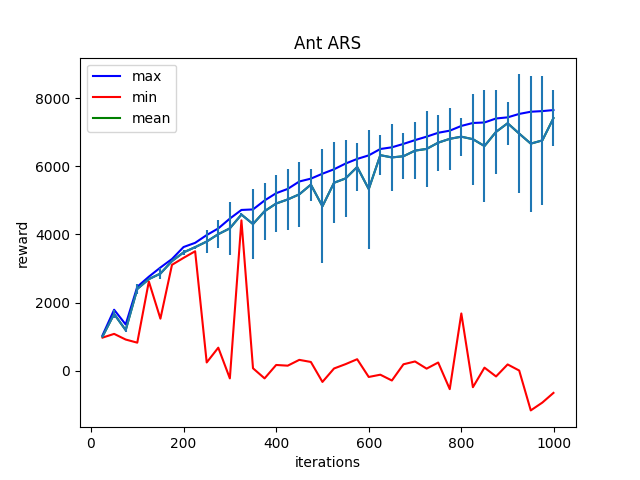

Data behind this chart, as committed beside it:
Iter:25, max:1044.344970703125, mean:1009.536376953125, min:976.1893310546875, std:22.3811092376709
Iter:50, max:1793.3841552734375, mean:1667.8099365234375, min:1085.803955078125, std:111.27140045166016
Iter:75, max:1361.5096435546875, mean:1195.6251220703125, min:919.8296508789062, std:58.30467987060547
Iter:100, max:2465.53125, mean:2401.82373046875, min:828.091552734375, std:142.49911499023438
Iter:125, max:2762.478515625, mean:2691.073974609375, min:2622.2998046875, std:29.87619972229004
Iter:150, max:3031.307373046875, mean:2853.935302734375, min:1531.9036865234375, std:156.72694396972656
Iter:175, max:3281.328125, mean:3220.453857421875, min:3110.8359375, std:34.916690826416016
Iter:200, max:3632.314208984375, mean:3475.402587890625, min:3314.763671875, std:64.7497787475586
Iter:225, max:3755.06787109375, mean:3628.08935546875, min:3508.235595703125, std:45.534305572509766
Iter:250, max:3983.222900390625, mean:3793.31787109375, min:247.8466033935547, std:324.516845703125
Iter:275, max:4177.9169921875, mean:4009.654296875, min:681.3082885742188, std:412.8500671386719
Iter:300, max:4466.423828125, mean:4180.19580078125, min:-219.49644470214844, std:776.4144897460938
Iter:325, max:4719.50830078125, mean:4584.34912109375, min:4414.74462890625, std:52.5214729309082
Iter:350, max:4734.896484375, mean:4305.833984375, min:76.93253326416016, std:1028.367919921875
Iter:375, max:4997.705078125, mean:4683.1318359375, min:-218.96595764160156, std:838.40673828125
Iter:400, max:5210.97802734375, mean:4907.96923828125, min:174.1116943359375, std:844.1105346679688
Iter:425, max:5336.52880859375, mean:5027.490234375, min:153.64321899414062, std:906.4905395507812
Iter:450, max:5553.98876953125, mean:5177.5556640625, min:324.0289611816406, std:952.0612182617188
Iter:475, max:5637.7724609375, mean:5461.998046875, min:262.1072998046875, std:469.498779296875
Iter:500, max:5782.11669921875, mean:4826.546875, min:-322.9764099121094, std:1675.8116455078125
Iter:525, max:5912.2646484375, mean:5516.26025390625, min:70.75723266601562, std:1181.4315185546875
Iter:550, max:6080.43994140625, mean:5644.1884765625, min:198.85572814941406, std:1126.1373291015625
Iter:575, max:6215.8564453125, mean:5979.38671875, min:342.95257568359375, std:711.0413818359375
Iter:600, max:6320.1318359375, mean:5332.45458984375, min:-177.7613525390625, std:1744.933837890625
Iter:625, max:6506.82080078125, mean:6325.5810546875, min:-111.24165344238281, std:577.57666015625
Iter:650, max:6556.505859375, mean:6260.18798828125, min:-281.37310791015625, std:971.253173828125
Iter:675, max:6656.43212890625, mean:6294.67724609375, min:194.28652954101562, std:679.3551025390625
Iter:700, max:6767.5126953125, mean:6459.12060546875, min:277.1406555175781, std:843.3326416015625
Iter:725, max:6868.623046875, mean:6509.1259765625, min:66.6217269897461, std:1113.01416015625
Iter:750, max:6982.2890625, mean:6692.50341796875, min:245.79673767089844, std:819.869384765625
Iter:775, max:7044.36083984375, mean:6804.9287109375, min:-534.542724609375, std:905.7362060546875
Iter:800, max:7183.439453125, mean:6867.46142578125, min:1683.860595703125, std:554.5759887695312
Iter:825, max:7269.880859375, mean:6794.486328125, min:-477.7826232910156, std:1330.05859375
Iter:850, max:7284.37939453125, mean:6593.0712890625, min:95.66374969482422, std:1644.9189453125
Iter:875, max:7401.65185546875, mean:7008.9189453125, min:-162.48985290527344, std:1239.7655029296875
Iter:900, max:7434.69921875, mean:7261.81298828125, min:189.57278442382812, std:633.7846069335938
Iter:925, max:7535.26513671875, mean:6958.419921875, min:11.442649841308594, std:1735.8096923828125
Iter:950, max:7599.6064453125, mean:6664.044921875, min:-1157.92236328125, std:1991.2939453125
Iter:975, max:7617.94384765625, mean:6758.705078125, min:-928.4917602539062, std:1886.131591796875
Iter:999, max:7648.517578125, mean:7412.0390625, min:-644.6937866210938, std:822.9600830078125
